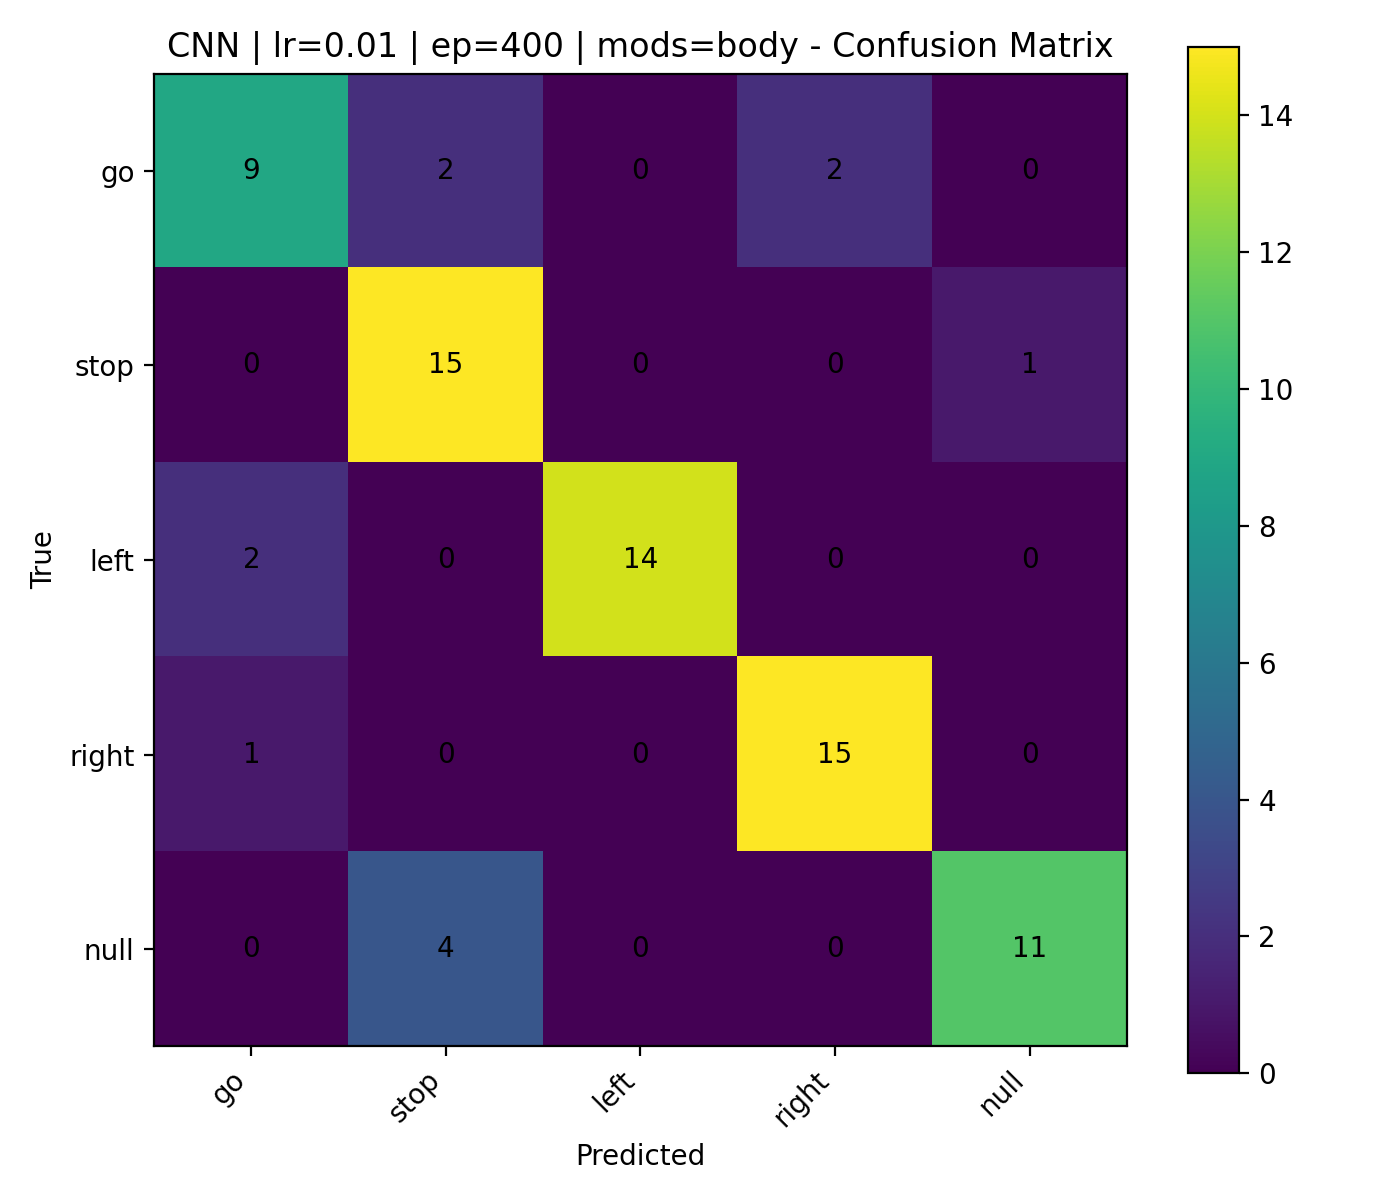

The table this chart was drawn from, first rows:
, go, stop, left, right, null
go, 9, 2, 0, 2, 0
stop, 0, 15, 0, 0, 1
left, 2, 0, 14, 0, 0
right, 1, 0, 0, 15, 0
null, 0, 4, 0, 0, 11
